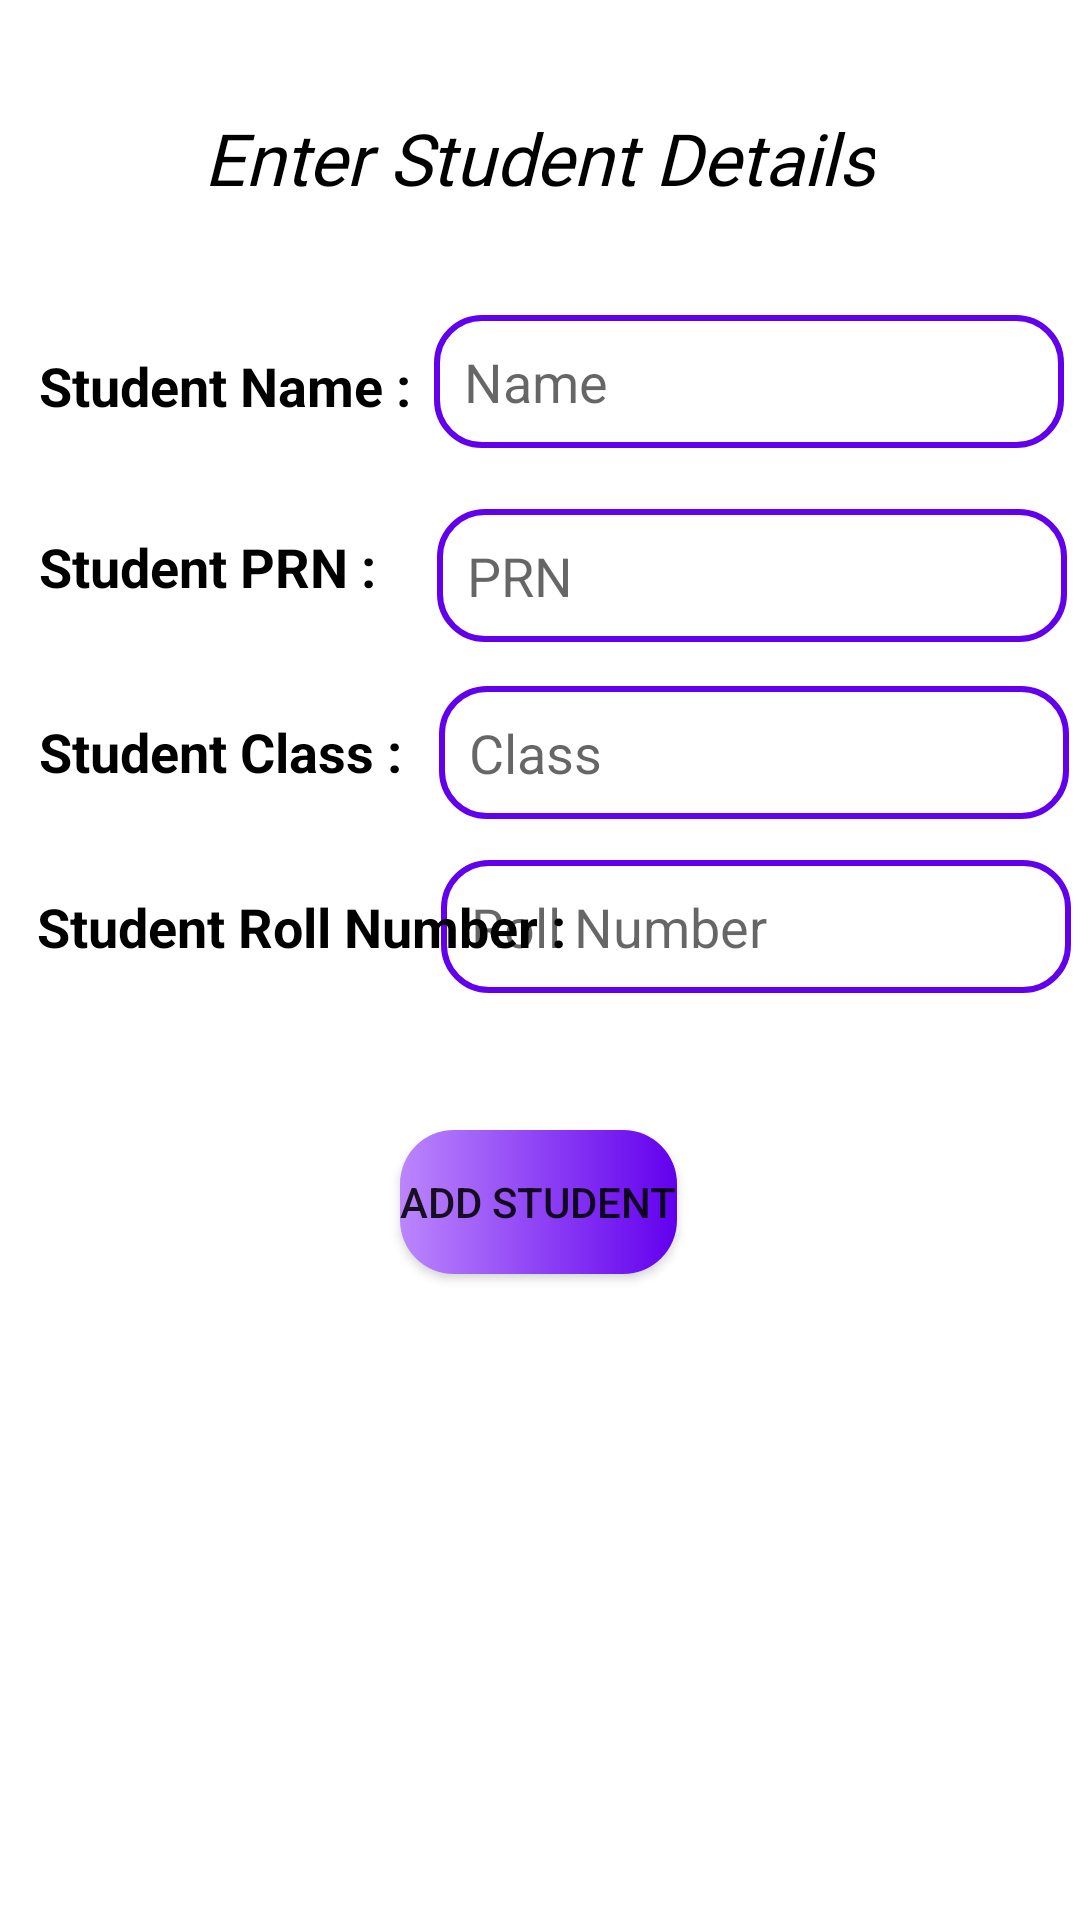

Layout XML and referenced resources for this Android screen:
<!-- AndroidManifest.xml: application theme Theme.FirebaseApp -->
<!-- res/layout/activity_stud_info.xml -->
<?xml version="1.0" encoding="utf-8"?>
<androidx.constraintlayout.widget.ConstraintLayout xmlns:android="http://schemas.android.com/apk/res/android"
    xmlns:app="http://schemas.android.com/apk/res-auto"
    xmlns:tools="http://schemas.android.com/tools"
    android:layout_width="match_parent"
    android:layout_height="match_parent"
    tools:context=".StudInfo">

    <EditText
        android:id="@+id/studentRollNo"
        android:layout_width="wrap_content"
        android:layout_height="wrap_content"
        android:ems="10"
        android:inputType="number"
        android:hint="Roll Number"
        android:background="@drawable/et_background"
        android:padding="10dp"
        app:layout_constraintBottom_toBottomOf="parent"
        app:layout_constraintEnd_toEndOf="parent"
        app:layout_constraintHorizontal_bias="0.98"
        app:layout_constraintStart_toStartOf="parent"
        app:layout_constraintTop_toTopOf="parent"
        app:layout_constraintVertical_bias="0.481" />

    <EditText
        android:id="@+id/studentClass"
        android:layout_width="wrap_content"
        android:layout_height="wrap_content"
        android:ems="10"
        android:inputType="textPersonName"
        android:hint="Class"
        android:background="@drawable/et_background"
        android:padding="10dp"
        app:layout_constraintBottom_toBottomOf="parent"
        app:layout_constraintEnd_toEndOf="parent"
        app:layout_constraintHorizontal_bias="0.975"
        app:layout_constraintStart_toStartOf="parent"
        app:layout_constraintTop_toTopOf="parent"
        app:layout_constraintVertical_bias="0.384" />

    <TextView
        android:id="@+id/textView4"
        android:layout_width="wrap_content"
        android:layout_height="wrap_content"
        android:text="Student PRN :"
        android:textColor="@color/black"
        android:textSize="18dp"
        android:textStyle="bold"
        app:layout_constraintBottom_toBottomOf="parent"
        app:layout_constraintEnd_toEndOf="parent"
        app:layout_constraintHorizontal_bias="0.053"
        app:layout_constraintStart_toStartOf="parent"
        app:layout_constraintTop_toTopOf="parent"
        app:layout_constraintVertical_bias="0.287" />

    <TextView
        android:id="@+id/textView5"
        android:layout_width="wrap_content"
        android:layout_height="wrap_content"
        android:text="Student Class :"
        android:textColor="@color/black"
        android:textSize="18dp"
        android:textStyle="bold"
        app:layout_constraintBottom_toBottomOf="parent"
        app:layout_constraintEnd_toEndOf="parent"
        app:layout_constraintHorizontal_bias="0.055"
        app:layout_constraintStart_toStartOf="parent"
        app:layout_constraintTop_toTopOf="parent"
        app:layout_constraintVertical_bias="0.387" />

    <TextView
        android:id="@+id/textView6"
        android:layout_width="wrap_content"
        android:layout_height="wrap_content"
        android:text="Student Roll Number :"
        android:textColor="@color/black"
        android:textSize="18dp"
        android:textStyle="bold"
        app:layout_constraintBottom_toBottomOf="parent"
        app:layout_constraintEnd_toEndOf="parent"
        app:layout_constraintHorizontal_bias="0.068"
        app:layout_constraintStart_toStartOf="parent"
        app:layout_constraintTop_toTopOf="parent"
        app:layout_constraintVertical_bias="0.482" />

    <TextView
        android:id="@+id/textView3"
        android:layout_width="wrap_content"
        android:layout_height="wrap_content"
        android:text="Student Name :"
        android:textColor="@color/black"
        android:textSize="18dp"
        android:textStyle="bold"
        app:layout_constraintBottom_toBottomOf="parent"
        app:layout_constraintEnd_toEndOf="parent"
        app:layout_constraintHorizontal_bias="0.055"
        app:layout_constraintStart_toStartOf="parent"
        app:layout_constraintTop_toTopOf="parent"
        app:layout_constraintVertical_bias="0.189" />

    <TextView
        android:id="@+id/textView7"
        android:layout_width="wrap_content"
        android:layout_height="wrap_content"
        android:text="Enter Student Details"
        android:textColor="@color/black"
        android:textSize="24dp"
        android:textStyle="italic"
        android:fontFamily="@font/calistoga"
        app:layout_constraintBottom_toBottomOf="parent"
        app:layout_constraintEnd_toEndOf="parent"
        app:layout_constraintHorizontal_bias="0.498"
        app:layout_constraintStart_toStartOf="parent"
        app:layout_constraintTop_toTopOf="parent"
        app:layout_constraintVertical_bias="0.06" />

    <EditText
        android:id="@+id/studentName"
        android:layout_width="wrap_content"
        android:layout_height="wrap_content"
        android:ems="10"
        android:inputType="textPersonName"
        android:hint="Name"
        android:background="@drawable/et_background"
        android:padding="10dp"
        app:layout_constraintBottom_toBottomOf="parent"
        app:layout_constraintEnd_toEndOf="parent"
        app:layout_constraintHorizontal_bias="0.965"
        app:layout_constraintStart_toStartOf="parent"
        app:layout_constraintTop_toTopOf="parent"
        app:layout_constraintVertical_bias="0.176" />

    <EditText
        android:id="@+id/studentPRN"
        android:layout_width="wrap_content"
        android:layout_height="wrap_content"
        android:ems="10"
        android:inputType="number"
        android:hint="PRN"
        android:background="@drawable/et_background"
        android:padding="10dp"
        app:layout_constraintBottom_toBottomOf="parent"
        app:layout_constraintEnd_toEndOf="parent"
        app:layout_constraintHorizontal_bias="0.97"
        app:layout_constraintStart_toStartOf="parent"
        app:layout_constraintTop_toTopOf="parent"
        app:layout_constraintVertical_bias="0.285" />

    <Button
        android:id="@+id/addBtn"
        android:layout_width="wrap_content"
        android:layout_height="wrap_content"
        android:text="Add Student"
        android:background="@drawable/custom_button"
        app:layout_constraintBottom_toBottomOf="parent"
        app:layout_constraintEnd_toEndOf="parent"
        app:layout_constraintHorizontal_bias="0.498"
        app:layout_constraintStart_toStartOf="parent"
        app:layout_constraintTop_toTopOf="parent"
        app:layout_constraintVertical_bias="0.636" />
</androidx.constraintlayout.widget.ConstraintLayout>
<!-- resources referenced by this layout -->
<resources>
  <!-- drawable custom_button (drawable) -->
  <?xml version="1.0" encoding="utf-8"?>
  <shape xmlns:android="http://schemas.android.com/apk/res/android" android:shape="rectangle">
      <gradient android:startColor="@color/purple_200" android:endColor="@color/purple_500" android:type="linear"/>
      <corners android:radius="18dp"/>
  </shape>
  <!-- drawable et_background (drawable) -->
  <?xml version="1.0" encoding="utf-8"?>
  <shape xmlns:android="http://schemas.android.com/apk/res/android">
      <stroke android:color="@color/purple_500"
          android:width="2dp"/>
      <corners android:radius="15dp"/>
  
  </shape>
  <style name="Theme.FirebaseApp" parent="Theme.MaterialComponents.DayNight.NoActionBar">
          
          <item name="colorPrimary">@color/purple_500</item>
          <item name="colorPrimaryVariant">@color/purple_700</item>
          <item name="colorOnPrimary">@color/white</item>
          
          <item name="colorSecondary">@color/teal_200</item>
          <item name="colorSecondaryVariant">@color/teal_700</item>
          <item name="colorOnSecondary">@color/black</item>
          
          <item name="android:statusBarColor">?attr/colorPrimaryVariant</item>
          
      </style>
  <!-- not gathered from this repository: default colours our renderer supplied (Android Studio template values) -->
  <color name="purple_200">#FFBB86FC</color>
  <color name="purple_500">#FF6200EE</color>
  <color name="purple_700">#FF3700B3</color>
  <color name="teal_200">#FF03DAC5</color>
  <color name="teal_700">#FF018786</color>
  <color name="black">#FF000000</color>
  <color name="white">#FFFFFFFF</color>
</resources>
